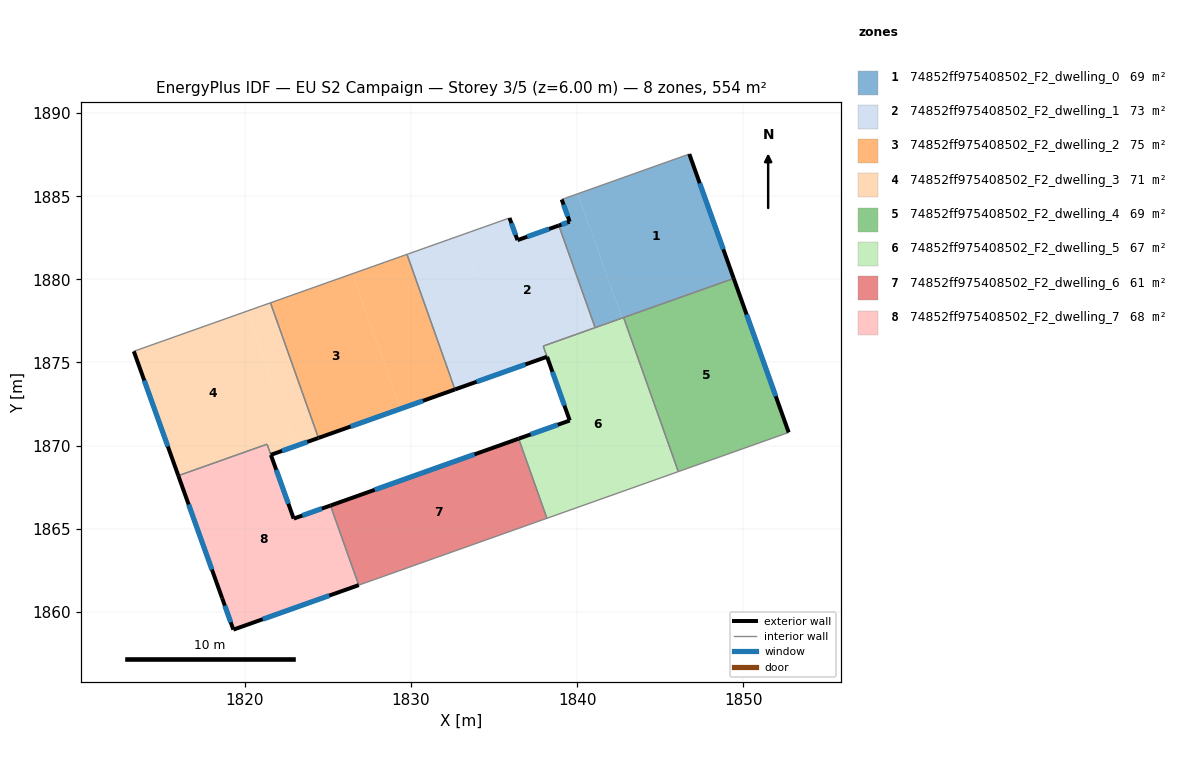
=== STOREY PLAN SPEC (per zone: floor XY polygon, exterior-wall plan segments, windows/doors) ===
zone 1: 74852ff975408502_F2_dwelling_0  (69.3 m²)
  floor: (1846.75, 1887.54) (1849.42, 1880.05) (1842.70, 1877.67) (1840.04, 1885.15) (1840.19, 1885.20)
  floor: (1840.04, 1885.15) (1842.70, 1877.67) (1841.08, 1877.09) (1838.90, 1883.24) (1839.55, 1883.47) (1839.07, 1884.81)
  exterior wall: (1849.42, 1880.05) – (1846.75, 1887.54)  [7.9 m]
    window: (1848.80, 1881.81) – (1847.38, 1885.78)  [6.7 m²]
  exterior wall: (1839.55, 1883.47) – (1838.90, 1883.24)  [0.7 m]
    window: (1839.40, 1883.42) – (1839.05, 1883.29)  [0.6 m²]
  exterior wall: (1839.07, 1884.81) – (1839.55, 1883.47)  [1.4 m]
    window: (1839.18, 1884.49) – (1839.44, 1883.78)  [1.2 m²]
  interior walls: 4
zone 2: 74852ff975408502_F2_dwelling_1  (73.3 m²)
  floor: (1838.90, 1883.24) (1841.08, 1877.09) (1837.96, 1875.98) (1838.19, 1875.34) (1835.12, 1874.25) (1834.89, 1874.89) (1835.71, 1875.18) (1833.05, 1882.67) (1835.93, 1883.69) (1836.41, 1882.36)
  floor: (1833.05, 1882.67) (1835.71, 1875.18) (1834.89, 1874.89) (1835.12, 1874.25) (1832.65, 1873.38) (1829.76, 1881.50)
  exterior wall: (1836.41, 1882.36) – (1835.93, 1883.69)  [1.4 m]
    window: (1836.30, 1882.67) – (1836.05, 1883.38)  [1.2 m²]
  exterior wall: (1838.90, 1883.24) – (1836.41, 1882.36)  [2.6 m]
    window: (1838.32, 1883.03) – (1837.00, 1882.57)  [2.2 m²]
  exterior wall: (1832.65, 1873.38) – (1838.19, 1875.34)  [5.9 m]
    window: (1833.95, 1873.84) – (1836.89, 1874.88)  [5.0 m²]
  interior walls: 6
zone 3: 74852ff975408502_F2_dwelling_2  (75.2 m²)
  floor: (1829.76, 1881.50) (1832.65, 1873.37) (1829.36, 1872.21) (1826.48, 1880.34)
  floor: (1826.48, 1880.34) (1829.36, 1872.21) (1824.44, 1870.46) (1821.55, 1878.59)
  exterior wall: (1824.44, 1870.46) – (1832.65, 1873.37)  [8.7 m]
    window: (1826.37, 1871.14) – (1830.72, 1872.69)  [7.3 m²]
  interior walls: 5
zone 4: 74852ff975408502_F2_dwelling_3  (71.4 m²)
  floor: (1820.14, 1878.09) (1822.80, 1870.60) (1822.56, 1870.52) (1816.00, 1868.18) (1813.32, 1875.67) (1819.91, 1878.01)
  floor: (1823.57, 1870.87) (1823.79, 1870.23) (1821.57, 1869.44) (1821.34, 1870.08)
  floor: (1821.55, 1878.59) (1824.43, 1870.46) (1823.79, 1870.23) (1823.57, 1870.87) (1822.80, 1870.60) (1820.14, 1878.09)
  exterior wall: (1813.32, 1875.67) – (1816.00, 1868.18)  [7.9 m]
    window: (1813.95, 1873.91) – (1815.37, 1869.94)  [6.7 m²]
  exterior wall: (1821.57, 1869.44) – (1824.43, 1870.46)  [3.0 m]
    window: (1822.24, 1869.68) – (1823.76, 1870.22)  [2.6 m²]
  interior walls: 5
zone 5: 74852ff975408502_F2_dwelling_4  (69.3 m²)
  floor: (1849.42, 1880.05) (1852.73, 1870.79) (1846.09, 1868.43) (1842.80, 1877.70)
  exterior wall: (1852.73, 1870.79) – (1849.42, 1880.05)  [9.8 m]
    window: (1851.95, 1872.96) – (1850.20, 1877.88)  [8.3 m²]
  interior walls: 3
zone 6: 74852ff975408502_F2_dwelling_5  (67.0 m²)
  floor: (1842.80, 1877.70) (1846.09, 1868.43) (1838.18, 1865.62) (1836.48, 1870.41) (1839.56, 1871.50) (1837.97, 1875.99)
  exterior wall: (1838.19, 1875.34) – (1839.56, 1871.50)  [4.1 m]
    window: (1838.51, 1874.44) – (1839.24, 1872.40)  [3.4 m²]
  exterior wall: (1839.56, 1871.50) – (1836.48, 1870.41)  [3.3 m]
    window: (1838.83, 1871.25) – (1837.20, 1870.67)  [2.8 m²]
  interior walls: 6
zone 7: 74852ff975408502_F2_dwelling_6  (61.1 m²)
  floor: (1836.48, 1870.41) (1838.18, 1865.62) (1826.86, 1861.60) (1825.16, 1866.39)
  exterior wall: (1836.48, 1870.41) – (1825.16, 1866.39)  [12.0 m]
    window: (1833.82, 1869.47) – (1827.82, 1867.33)  [10.1 m²]
  interior walls: 3
zone 8: 74852ff975408502_F2_dwelling_7  (67.6 m²)
  floor: (1825.16, 1866.39) (1826.86, 1861.60) (1819.31, 1858.92) (1818.64, 1860.80) (1816.00, 1868.18) (1821.34, 1870.08) (1822.95, 1865.60)
  exterior wall: (1819.31, 1858.92) – (1826.86, 1861.60)  [8.0 m]
    window: (1821.09, 1859.55) – (1825.09, 1860.97)  [6.8 m²]
  exterior wall: (1818.64, 1860.80) – (1819.31, 1858.92)  [2.0 m]
    window: (1818.80, 1860.36) – (1819.16, 1859.36)  [1.7 m²]
  exterior wall: (1816.00, 1868.18) – (1818.64, 1860.80)  [7.8 m]
    window: (1816.62, 1866.45) – (1818.02, 1862.54)  [6.6 m²]
  exterior wall: (1822.95, 1865.60) – (1821.57, 1869.43)  [4.1 m]
    window: (1822.62, 1866.50) – (1821.90, 1868.53)  [3.4 m²]
  exterior wall: (1825.16, 1866.39) – (1822.95, 1865.60)  [2.3 m]
    window: (1824.64, 1866.20) – (1823.46, 1865.79)  [2.0 m²]
  interior walls: 3

=== DERIVED (storey summary) ===
Building: EU S2 Campaign
Storey: 3 of 5  (floor level z = 6.00 m)
Storey gross floor area: 554.1 m²
Zones on this storey: 8
  - 74852ff975408502_F2_dwelling_0: floor 69.3 m²; exterior wall 10.1 m (30.2 m²); 3 window(s) 8.5 m²; WWR 28.1%
  - 74852ff975408502_F2_dwelling_1: floor 73.3 m²; exterior wall 9.9 m (29.8 m²); 3 window(s) 8.4 m²; WWR 28.1%
  - 74852ff975408502_F2_dwelling_2: floor 75.2 m²; exterior wall 8.7 m (26.1 m²); 1 window(s) 7.3 m²; WWR 28.1%
  - 74852ff975408502_F2_dwelling_3: floor 71.4 m²; exterior wall 11.0 m (33.0 m²); 2 window(s) 9.3 m²; WWR 28.1%
  - 74852ff975408502_F2_dwelling_4: floor 69.3 m²; exterior wall 9.8 m (29.5 m²); 1 window(s) 8.3 m²; WWR 28.1%
  - 74852ff975408502_F2_dwelling_5: floor 67.0 m²; exterior wall 7.3 m (22.0 m²); 2 window(s) 6.2 m²; WWR 28.1%
  - 74852ff975408502_F2_dwelling_6: floor 61.1 m²; exterior wall 12.0 m (36.1 m²); 1 window(s) 10.1 m²; WWR 28.1%
  - 74852ff975408502_F2_dwelling_7: floor 67.6 m²; exterior wall 24.3 m (72.8 m²); 5 window(s) 20.5 m²; WWR 28.1%
Zone adjacency (shared interzone walls):
  - 74852ff975408502_F2_dwelling_0 ↔ 74852ff975408502_F2_dwelling_1
  - 74852ff975408502_F2_dwelling_0 ↔ 74852ff975408502_F2_dwelling_4
  - 74852ff975408502_F2_dwelling_0 ↔ 74852ff975408502_F2_dwelling_5
  - 74852ff975408502_F2_dwelling_1 ↔ 74852ff975408502_F2_dwelling_2
  - 74852ff975408502_F2_dwelling_1 ↔ 74852ff975408502_F2_dwelling_5
  - 74852ff975408502_F2_dwelling_2 ↔ 74852ff975408502_F2_dwelling_3
  - 74852ff975408502_F2_dwelling_3 ↔ 74852ff975408502_F2_dwelling_7
  - 74852ff975408502_F2_dwelling_4 ↔ 74852ff975408502_F2_dwelling_5
  - 74852ff975408502_F2_dwelling_5 ↔ 74852ff975408502_F2_dwelling_6
  - 74852ff975408502_F2_dwelling_6 ↔ 74852ff975408502_F2_dwelling_7